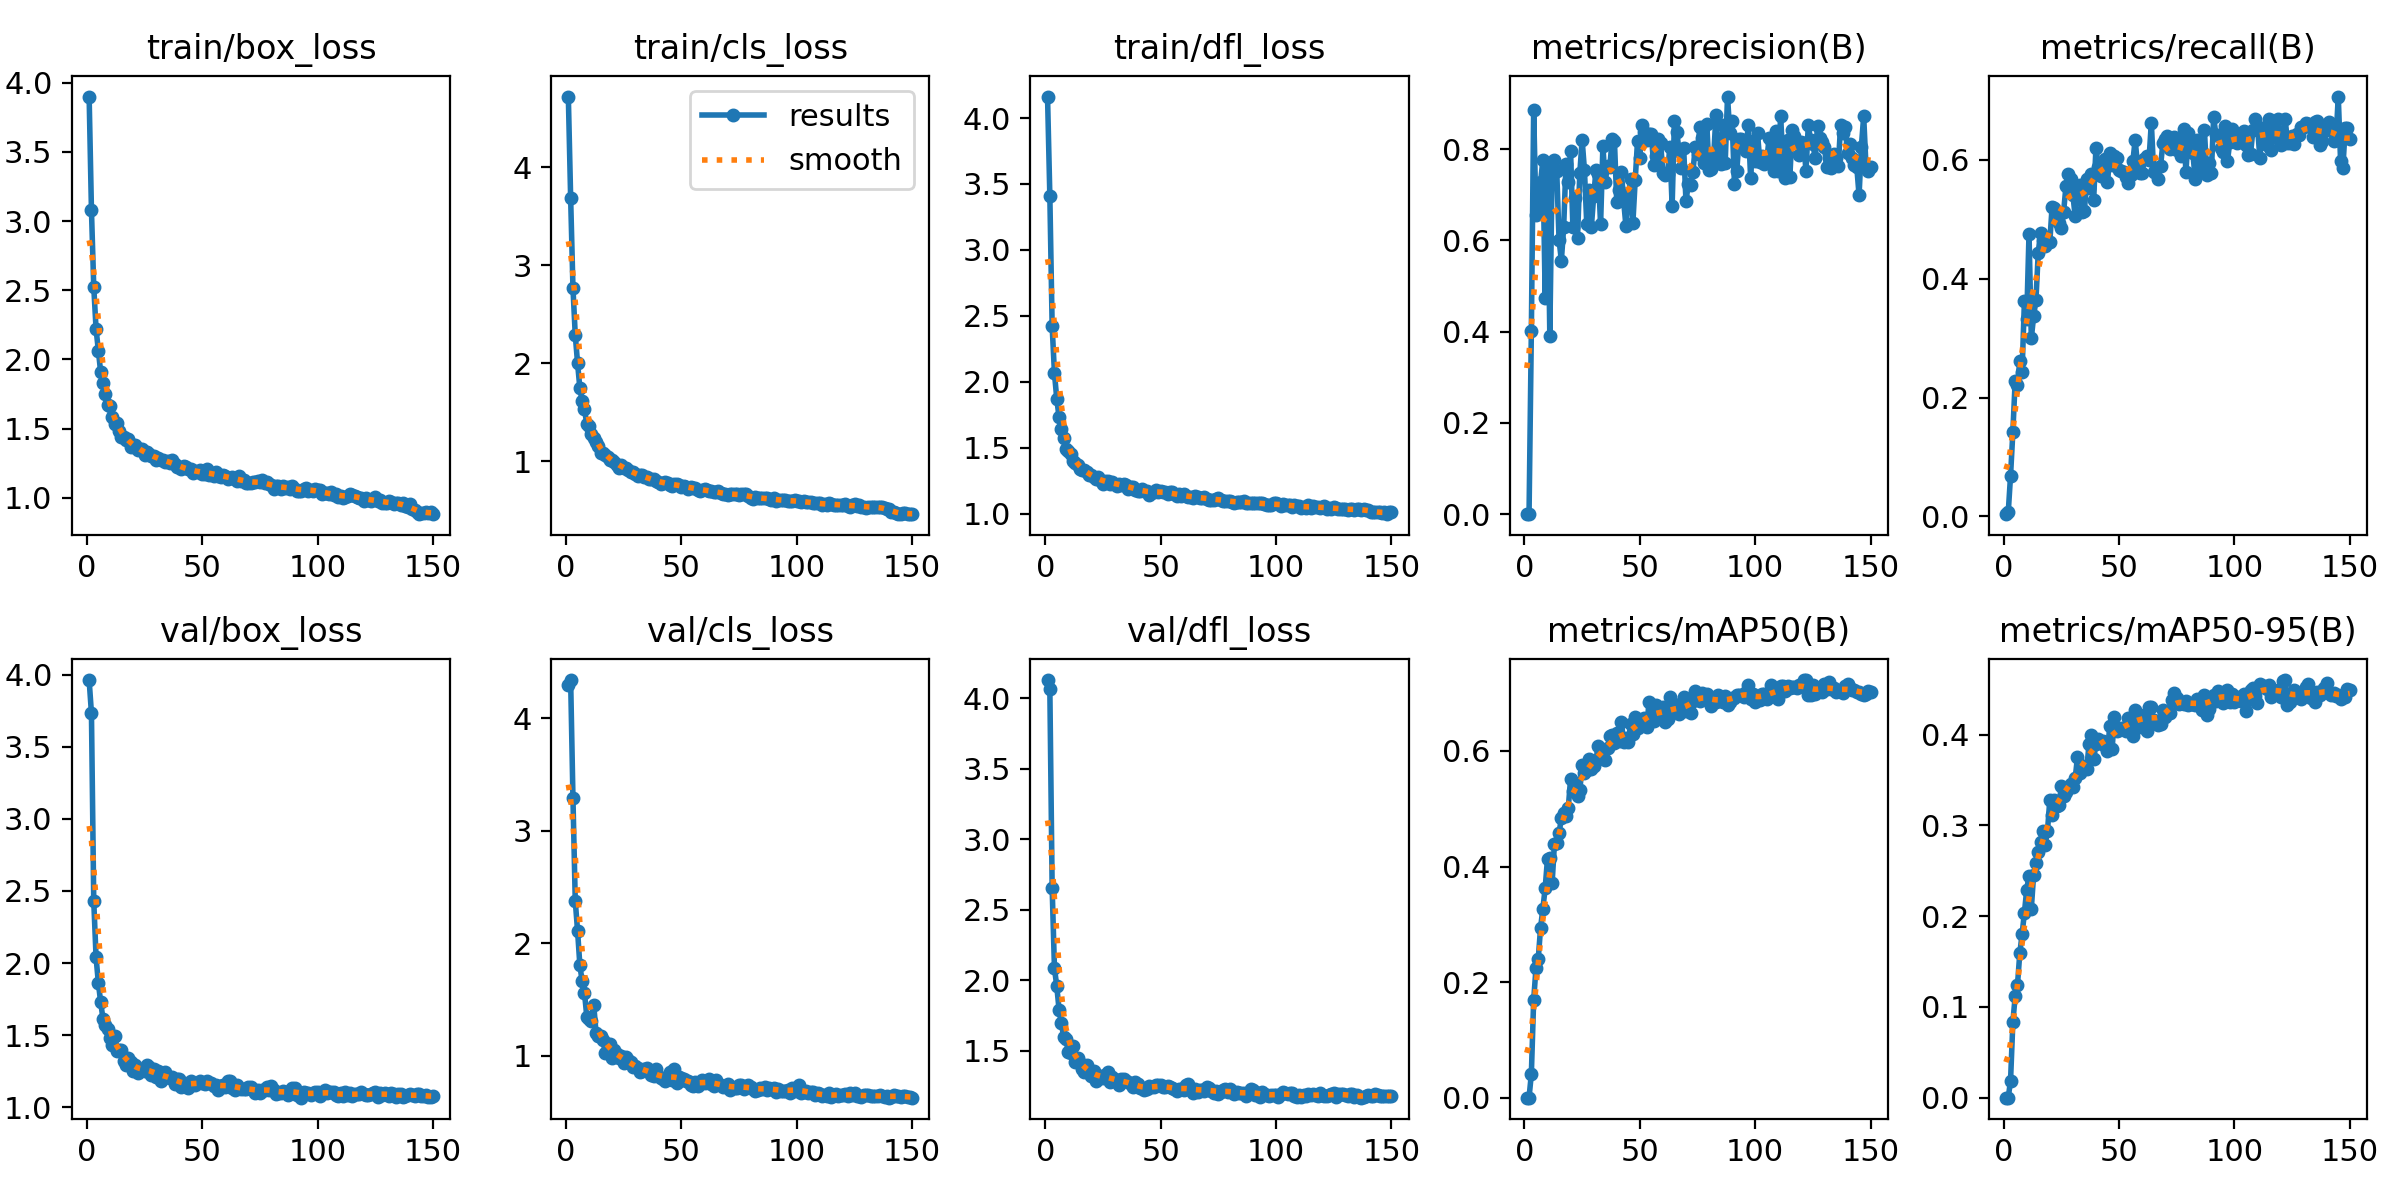

The table this chart was drawn from, first rows:
epoch, time, train/box_loss, train/cls_loss, train/dfl_loss, metrics/precision(B), metrics/recall(B), metrics/mAP50(B), metrics/mAP50-95(B), val/box_loss, val/cls_loss, val/dfl_loss, lr/pg0, lr/pg1, lr/pg2
1, 21.79, 3.899, 4.72, 4.163, 0.00012, 0.00378, 6e-05, 1e-05, 3.963, 4.295, 4.128, 0.0004664, 0.0004664, 0.0004664
2, 30.54, 3.079, 3.686, 3.407, 0.00042, 0.0068, 0.00022, 8e-05, 3.733, 4.339, 4.064, 0.0009365, 0.0009365, 0.0009365
3, 43.49, 2.525, 2.768, 2.421, 0.4018, 0.06874, 0.04101, 0.01883, 2.43, 3.29, 2.653, 0.0014, 0.0014, 0.0014
4, 54.53, 2.22, 2.286, 2.065, 0.8864, 0.1421, 0.1687, 0.08307, 2.041, 2.376, 2.084, 0.001401, 0.001401, 0.001401
5, 63.94, 2.062, 1.999, 1.871, 0.6567, 0.2281, 0.2239, 0.1118, 1.863, 2.111, 1.958, 0.001391, 0.001391, 0.001391
6, 73.61, 1.907, 1.743, 1.73, 0.6602, 0.2211, 0.2408, 0.1242, 1.728, 1.804, 1.79, 0.001382, 0.001382, 0.001382
7, 84.16, 1.833, 1.613, 1.639, 0.7281, 0.2613, 0.2944, 0.1591, 1.613, 1.661, 1.694, 0.001372, 0.001372, 0.001372
8, 95.16, 1.753, 1.527, 1.575, 0.7762, 0.2434, 0.3271, 0.1802, 1.57, 1.559, 1.599, 0.001363, 0.001363, 0.001363
9, 106.3, 1.673, 1.378, 1.491, 0.4736, 0.3616, 0.3633, 0.2037, 1.545, 1.349, 1.58, 0.001354, 0.001354, 0.001354
10, 117.8, 1.661, 1.354, 1.473, 0.7627, 0.332, 0.4138, 0.2291, 1.479, 1.33, 1.494, 0.001344, 0.001344, 0.001344
11, 129.3, 1.583, 1.276, 1.453, 0.3913, 0.4756, 0.4154, 0.2448, 1.43, 1.307, 1.481, 0.001335, 0.001335, 0.001335
12, 140.9, 1.537, 1.236, 1.398, 0.7557, 0.2999, 0.3714, 0.2084, 1.491, 1.452, 1.534, 0.001325, 0.001325, 0.001325
13, 152.9, 1.544, 1.193, 1.383, 0.7759, 0.3366, 0.439, 0.2455, 1.393, 1.207, 1.423, 0.001316, 0.001316, 0.001316
14, 164.7, 1.485, 1.155, 1.372, 0.7519, 0.364, 0.4415, 0.2587, 1.395, 1.18, 1.449, 0.001306, 0.001306, 0.001306
15, 176.6, 1.44, 1.083, 1.341, 0.6018, 0.4439, 0.4572, 0.2704, 1.396, 1.178, 1.416, 0.001297, 0.001297, 0.001297
16, 189.5, 1.443, 1.087, 1.328, 0.5557, 0.4769, 0.4839, 0.2818, 1.32, 1.144, 1.371, 0.001288, 0.001288, 0.001288
17, 201.3, 1.42, 1.062, 1.328, 0.6286, 0.4648, 0.4934, 0.2938, 1.292, 1.027, 1.352, 0.001278, 0.001278, 0.001278
18, 214.5, 1.427, 1.043, 1.313, 0.7676, 0.4552, 0.4872, 0.2787, 1.339, 1.108, 1.402, 0.001269, 0.001269, 0.001269
19, 228.1, 1.369, 1.011, 1.295, 0.7288, 0.4636, 0.5015, 0.2937, 1.317, 1.108, 1.359, 0.001259, 0.001259, 0.001259
20, 240.5, 1.381, 1.007, 1.295, 0.7955, 0.461, 0.5515, 0.3277, 1.255, 0.9773, 1.318, 0.00125, 0.00125, 0.00125
21, 252.7, 1.382, 0.994, 1.278, 0.6298, 0.5212, 0.5306, 0.3109, 1.297, 1.053, 1.358, 0.00124, 0.00124, 0.00124
22, 265.2, 1.348, 0.9593, 1.264, 0.6931, 0.5186, 0.5449, 0.3274, 1.236, 1.016, 1.284, 0.001231, 0.001231, 0.001231
23, 278.7, 1.352, 0.9344, 1.274, 0.6059, 0.4988, 0.5226, 0.3218, 1.253, 0.9775, 1.317, 0.001222, 0.001222, 0.001222
24, 291.4, 1.35, 0.9615, 1.247, 0.7478, 0.493, 0.5316, 0.3227, 1.264, 0.9966, 1.319, 0.001212, 0.001212, 0.001212
25, 304.1, 1.313, 0.929, 1.226, 0.8209, 0.4852, 0.5755, 0.3431, 1.255, 0.9321, 1.304, 0.001203, 0.001203, 0.001203
26, 318.6, 1.331, 0.9297, 1.249, 0.7548, 0.5127, 0.5612, 0.3325, 1.293, 0.9911, 1.33, 0.001193, 0.001193, 0.001193
27, 330.5, 1.316, 0.9129, 1.251, 0.6372, 0.5555, 0.5675, 0.337, 1.279, 0.9674, 1.35, 0.001184, 0.001184, 0.001184
28, 341.7, 1.299, 0.8865, 1.227, 0.7101, 0.5763, 0.586, 0.3412, 1.226, 0.9492, 1.28, 0.001174, 0.001174, 0.001174
29, 353.3, 1.306, 0.8854, 1.239, 0.6296, 0.5685, 0.5688, 0.3456, 1.264, 0.902, 1.313, 0.001165, 0.001165, 0.001165
30, 364.6, 1.273, 0.867, 1.228, 0.6966, 0.5413, 0.5744, 0.3427, 1.208, 0.9064, 1.286, 0.001155, 0.001155, 0.001155
31, 376.2, 1.29, 0.8514, 1.211, 0.7537, 0.5047, 0.5839, 0.3518, 1.249, 0.8914, 1.294, 0.001146, 0.001146, 0.001146
32, 387.9, 1.277, 0.8536, 1.225, 0.7467, 0.5518, 0.6085, 0.3751, 1.183, 0.8603, 1.257, 0.001137, 0.001137, 0.001137
33, 400.2, 1.274, 0.8541, 1.219, 0.6353, 0.5572, 0.5996, 0.358, 1.22, 0.8664, 1.297, 0.001127, 0.001127, 0.001127
34, 414.9, 1.263, 0.8364, 1.226, 0.8065, 0.5119, 0.6005, 0.3638, 1.244, 0.8793, 1.3, 0.001118, 0.001118, 0.001118
35, 427.1, 1.268, 0.8343, 1.214, 0.7288, 0.5141, 0.584, 0.3655, 1.209, 0.8933, 1.289, 0.001108, 0.001108, 0.001108
36, 439.3, 1.254, 0.8142, 1.187, 0.7641, 0.5672, 0.6052, 0.3624, 1.206, 0.8745, 1.276, 0.001099, 0.001099, 0.001099
37, 451.1, 1.277, 0.8215, 1.206, 0.7603, 0.5526, 0.6266, 0.3892, 1.212, 0.8318, 1.266, 0.001089, 0.001089, 0.001089
38, 463.4, 1.245, 0.8142, 1.204, 0.8222, 0.5753, 0.6271, 0.3991, 1.163, 0.8222, 1.242, 0.00108, 0.00108, 0.00108
39, 475.7, 1.22, 0.7973, 1.181, 0.8187, 0.5317, 0.6137, 0.3728, 1.199, 0.8828, 1.275, 0.001071, 0.001071, 0.001071
40, 487.2, 1.222, 0.7907, 1.172, 0.6849, 0.6202, 0.6314, 0.3893, 1.197, 0.8189, 1.261, 0.001061, 0.001061, 0.001061
41, 498.6, 1.209, 0.7694, 1.175, 0.7108, 0.5883, 0.6175, 0.395, 1.142, 0.8004, 1.234, 0.001052, 0.001052, 0.001052
42, 511.3, 1.228, 0.78, 1.185, 0.751, 0.5724, 0.6501, 0.3917, 1.168, 0.7969, 1.238, 0.001042, 0.001042, 0.001042
43, 523.4, 1.221, 0.7851, 1.174, 0.6855, 0.5759, 0.6161, 0.3935, 1.148, 0.7759, 1.221, 0.001033, 0.001033, 0.001033
44, 536.1, 1.207, 0.7773, 1.171, 0.6309, 0.6015, 0.622, 0.3874, 1.136, 0.8196, 1.226, 0.001023, 0.001023, 0.001023
45, 548.2, 1.207, 0.753, 1.141, 0.698, 0.5621, 0.6151, 0.3815, 1.184, 0.8571, 1.248, 0.001014, 0.001014, 0.001014
46, 560.2, 1.181, 0.7489, 1.159, 0.7349, 0.611, 0.6473, 0.4093, 1.165, 0.7841, 1.244, 0.001005, 0.001005, 0.001005
47, 572.2, 1.196, 0.7692, 1.161, 0.639, 0.5904, 0.6288, 0.3839, 1.158, 0.8835, 1.242, 0.0009952, 0.0009952, 0.0009952
48, 584.6, 1.187, 0.7648, 1.178, 0.7323, 0.6069, 0.6595, 0.4193, 1.166, 0.7594, 1.255, 0.0009857, 0.0009857, 0.0009857
49, 597.3, 1.198, 0.7524, 1.164, 0.8178, 0.6025, 0.6401, 0.4043, 1.18, 0.8157, 1.258, 0.0009763, 0.0009763, 0.0009763
50, 609.9, 1.17, 0.7392, 1.173, 0.7811, 0.5832, 0.6482, 0.4054, 1.169, 0.8022, 1.254, 0.0009669, 0.0009669, 0.0009669
51, 623.1, 1.176, 0.7503, 1.164, 0.8542, 0.5806, 0.6531, 0.4075, 1.164, 0.7965, 1.243, 0.0009574, 0.0009574, 0.0009574
52, 635.7, 1.212, 0.7388, 1.168, 0.8374, 0.5793, 0.6573, 0.407, 1.181, 0.7756, 1.246, 0.000948, 0.000948, 0.000948
53, 648.4, 1.165, 0.7186, 1.15, 0.82, 0.5711, 0.6412, 0.4041, 1.171, 0.7788, 1.252, 0.0009386, 0.0009386, 0.0009386
54, 661.7, 1.183, 0.7353, 1.161, 0.8338, 0.5609, 0.6849, 0.4183, 1.171, 0.7435, 1.242, 0.0009291, 0.0009291, 0.0009291
55, 673.7, 1.158, 0.7223, 1.163, 0.8334, 0.5737, 0.6571, 0.4173, 1.15, 0.7363, 1.233, 0.0009197, 0.0009197, 0.0009197
56, 686.3, 1.187, 0.7274, 1.146, 0.7645, 0.5976, 0.6515, 0.3981, 1.154, 0.77, 1.227, 0.0009103, 0.0009103, 0.0009103
57, 699, 1.157, 0.7033, 1.136, 0.7857, 0.6335, 0.6797, 0.4269, 1.121, 0.7308, 1.215, 0.0009008, 0.0009008, 0.0009008
58, 711.5, 1.154, 0.6994, 1.151, 0.8231, 0.5911, 0.67, 0.4226, 1.144, 0.7602, 1.23, 0.0008914, 0.0008914, 0.0008914
59, 723.5, 1.168, 0.7039, 1.137, 0.8141, 0.5785, 0.6641, 0.4087, 1.154, 0.7891, 1.225, 0.000882, 0.000882, 0.000882
60, 735.9, 1.159, 0.7166, 1.148, 0.7473, 0.5774, 0.6758, 0.419, 1.138, 0.7544, 1.225, 0.0008725, 0.0008725, 0.0008725
... 90 more rows
